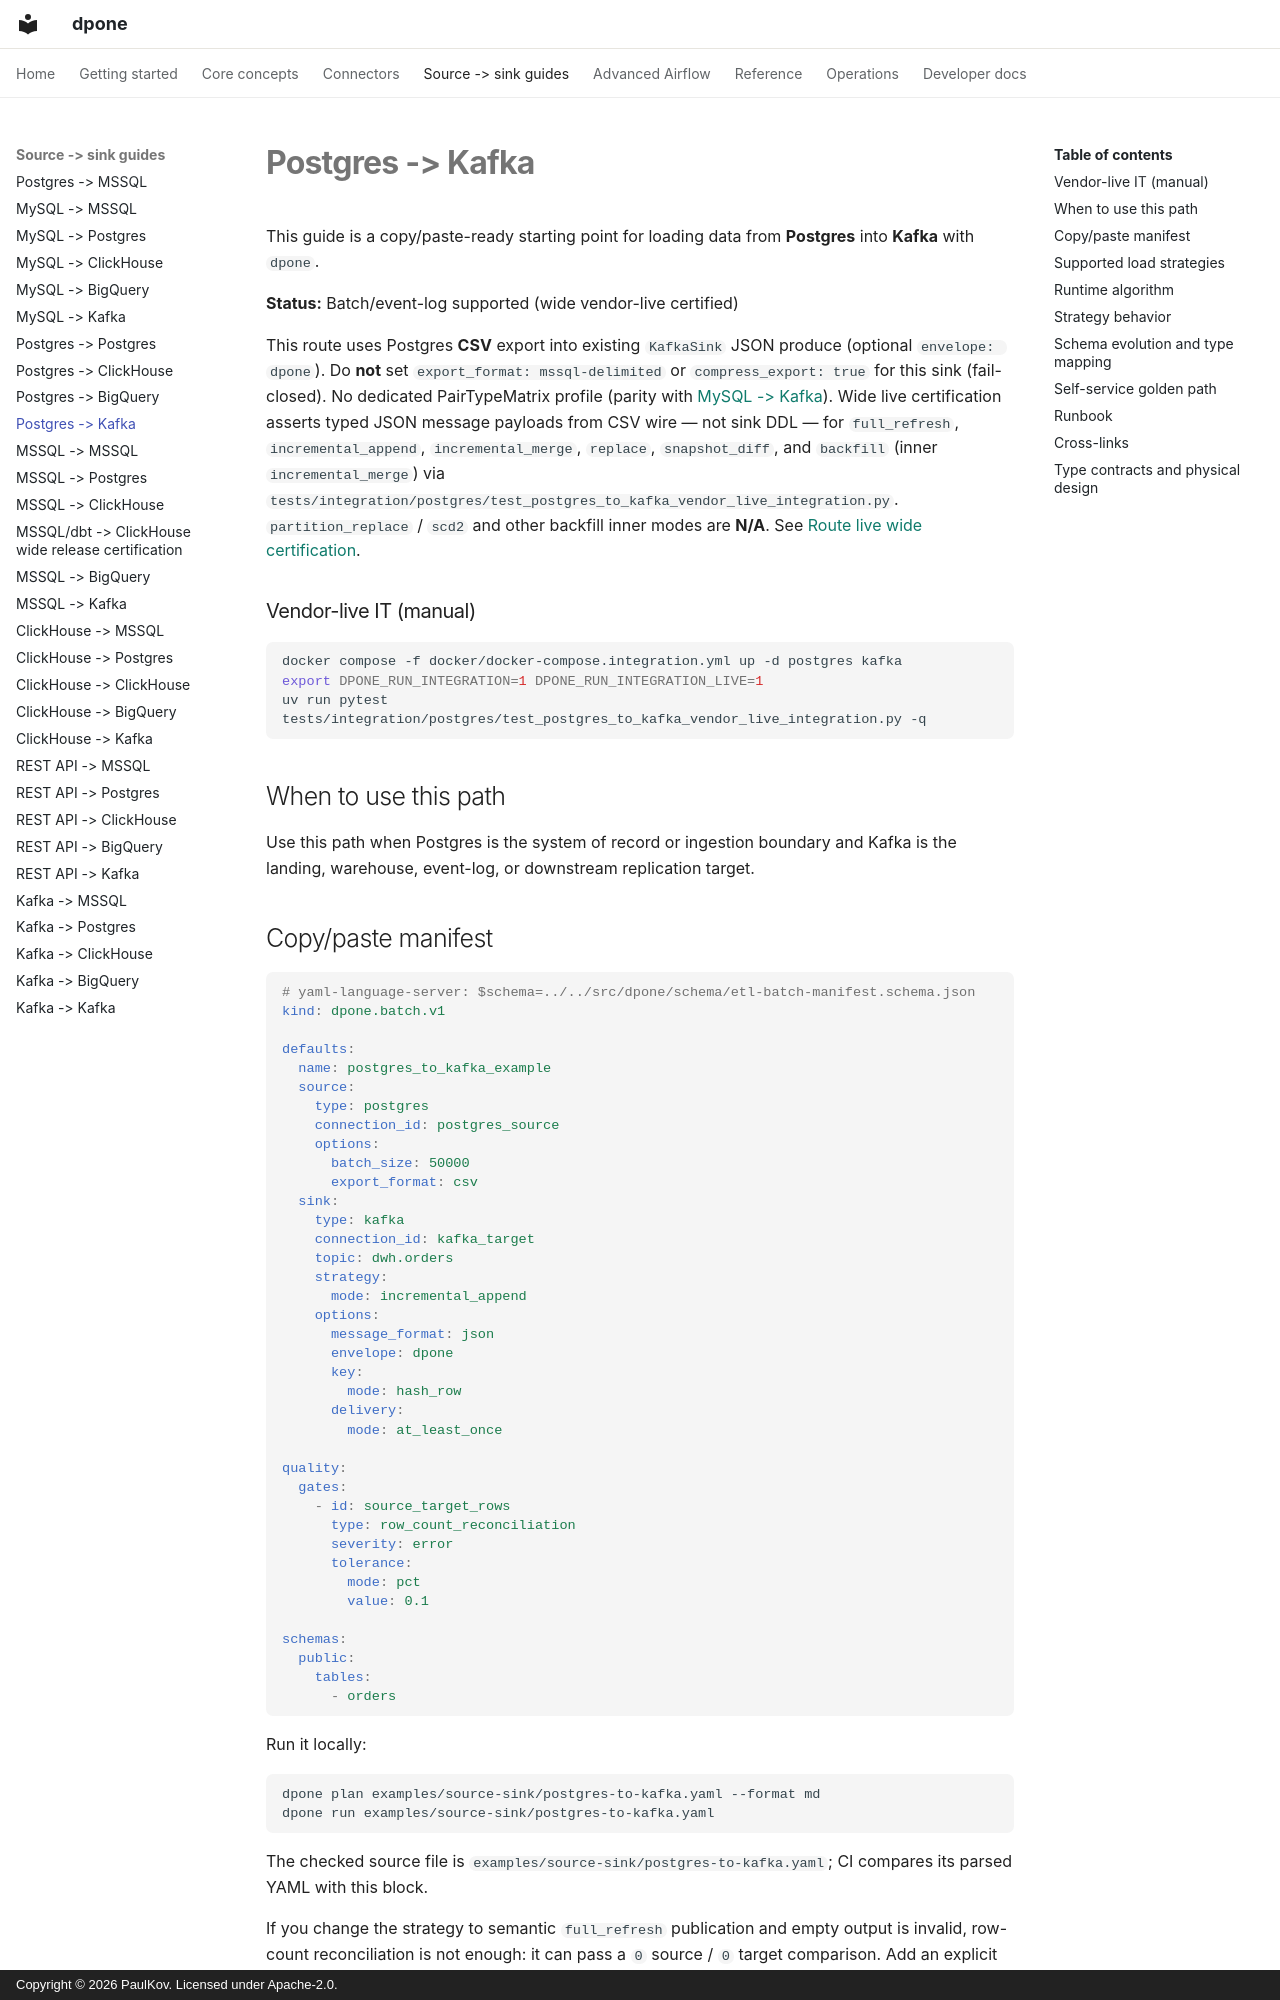

repository: PaulKov/dpone · page: source-sink/postgres-to-kafka/index.html · generator: mkdocs · copyright: Copyright © 2026 PaulKov. Licensed under Apache-2.0.

# Postgres -> Kafka

This guide is a copy/paste-ready starting point for loading data from **Postgres** into **Kafka** with `dpone`.

**Status:** Batch/event-log supported (wide vendor-live certified)

This route uses Postgres **CSV** export into existing `KafkaSink` JSON produce
(optional `envelope: dpone`). Do **not** set `export_format: mssql-delimited` or
`compress_export: true` for this sink (fail-closed). No dedicated PairTypeMatrix
profile (parity with [MySQL -> Kafka](mysql-to-kafka.md)). Wide live
certification asserts typed JSON message payloads from CSV wire — not sink DDL —
for `full_refresh`, `incremental_append`, `incremental_merge`, `replace`,
`snapshot_diff`, and `backfill` (inner `incremental_merge`) via
`tests/integration/postgres/test_postgres_to_kafka_vendor_live_integration.py`.
`partition_replace` / `scd2` and other backfill inner modes are **N/A**. See
[Route live wide certification](../testing/route-live-wide-certification.md).

### Vendor-live IT (manual)

```bash
docker compose -f docker/docker-compose.integration.yml up -d postgres kafka
export DPONE_RUN_INTEGRATION=1 DPONE_RUN_INTEGRATION_LIVE=1
uv run pytest tests/integration/postgres/test_postgres_to_kafka_vendor_live_integration.py -q
```

## When to use this path

Use this path when Postgres is the system of record or ingestion boundary and Kafka is the landing, warehouse, event-log, or downstream replication target.

## Copy/paste manifest

```yaml
# yaml-language-server: $schema=../../src/dpone/schema/etl-batch-manifest.schema.json
kind: dpone.batch.v1

defaults:
  name: postgres_to_kafka_example
  source:
    type: postgres
    connection_id: postgres_source
    options:
      batch_size: 50000
      export_format: csv
  sink:
    type: kafka
    connection_id: kafka_target
    topic: dwh.orders
    strategy:
      mode: incremental_append
    options:
      message_format: json
      envelope: dpone
      key:
        mode: hash_row
      delivery:
        mode: at_least_once

quality:
  gates:
    - id: source_target_rows
      type: row_count_reconciliation
      severity: error
      tolerance:
        mode: pct
        value: 0.1

schemas:
  public:
    tables:
      - orders
```

Run it locally:

```bash
dpone plan examples/source-sink/postgres-to-kafka.yaml --format md
dpone run examples/source-sink/postgres-to-kafka.yaml
```

The checked source file is `examples/source-sink/postgres-to-kafka.yaml`; CI
compares its parsed YAML with this block.

If you change the strategy to semantic `full_refresh` publication and empty
output is invalid, row-count reconciliation is not enough: it can pass a
`0` source / `0` target comparison. Add an explicit non-empty target gate:

```yaml
quality:
  gates:
    - id: target_min_rows
      type: min_rows
      side: target
      threshold: 1
      severity: error
```
